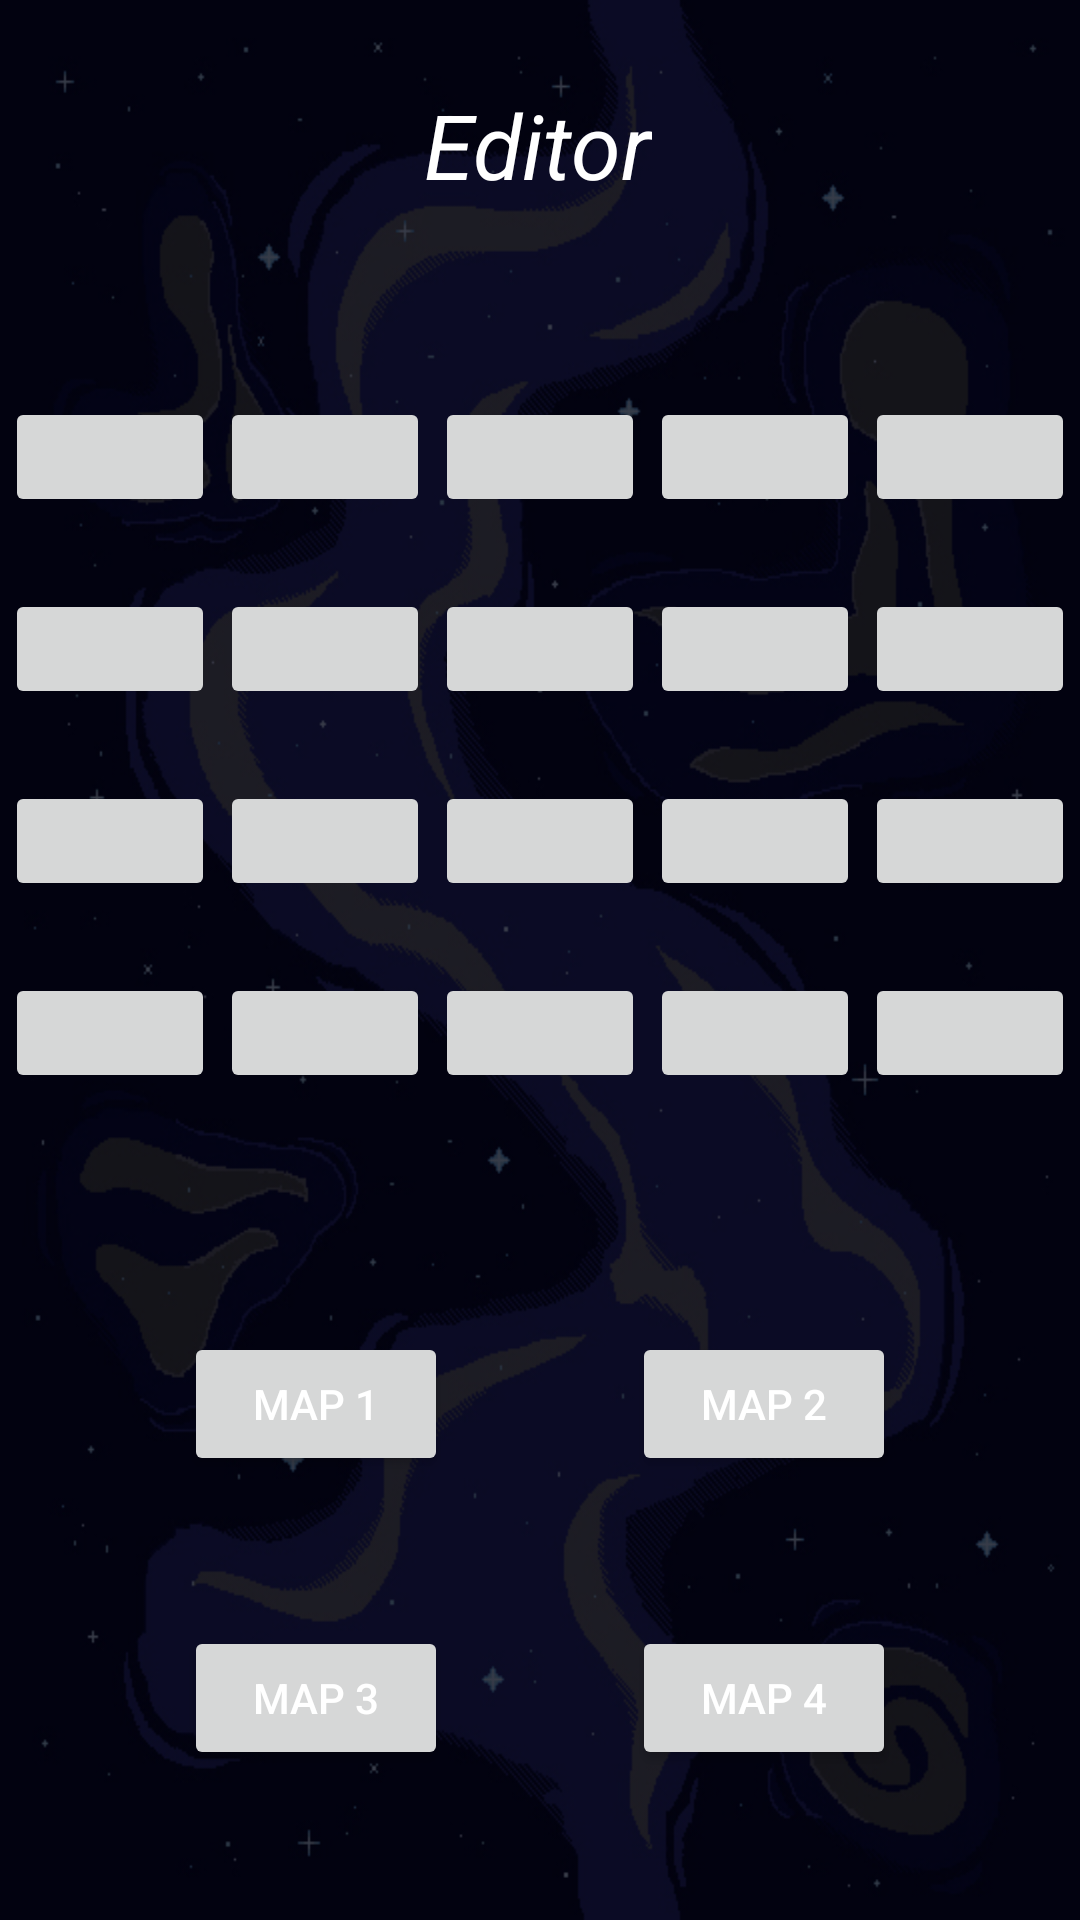

Produce the Android XML layout that renders to this screen, including the resource entries it uses.
<!-- AndroidManifest.xml: application theme Theme.DrawableTest -->
<!-- res/layout/activity_editor.xml -->
<?xml version="1.0" encoding="utf-8"?>
<androidx.constraintlayout.widget.ConstraintLayout xmlns:android="http://schemas.android.com/apk/res/android"
    xmlns:app="http://schemas.android.com/apk/res-auto"
    xmlns:tools="http://schemas.android.com/tools"
    android:layout_width="match_parent"
    android:layout_height="match_parent"
    android:background="@drawable/darkgalaxy"
    tools:context=".MainActivity">

    <ImageButton
        android:id="@+id/btn3_1"
        android:layout_width="70dp"
        android:layout_height="40dp"
        android:layout_marginTop="24dp"
        app:layout_constraintEnd_toStartOf="@+id/btn3_2"
        app:layout_constraintHorizontal_bias="0.5"
        app:layout_constraintStart_toStartOf="parent"
        app:layout_constraintTop_toBottomOf="@+id/btn2_1" />

    <ImageButton
        android:id="@+id/btn3_2"
        android:layout_width="70dp"
        android:layout_height="40dp"
        android:layout_marginTop="24dp"
        app:layout_constraintEnd_toStartOf="@+id/btn3_3"
        app:layout_constraintHorizontal_bias="0.5"
        app:layout_constraintStart_toEndOf="@+id/btn3_1"
        app:layout_constraintTop_toBottomOf="@+id/btn2_2" />

    <ImageButton
        android:id="@+id/btn3_3"
        android:layout_width="70dp"
        android:layout_height="40dp"
        android:layout_marginTop="24dp"
        app:layout_constraintEnd_toStartOf="@+id/btn3_4"
        app:layout_constraintHorizontal_bias="0.5"
        app:layout_constraintStart_toEndOf="@+id/btn3_2"
        app:layout_constraintTop_toBottomOf="@+id/btn2_3" />

    <ImageButton
        android:id="@+id/btn3_4"
        android:layout_width="70dp"
        android:layout_height="40dp"
        android:layout_marginTop="24dp"
        app:layout_constraintEnd_toStartOf="@+id/btn3_5"
        app:layout_constraintHorizontal_bias="0.5"
        app:layout_constraintStart_toEndOf="@+id/btn3_3"
        app:layout_constraintTop_toBottomOf="@+id/btn2_4" />

    <ImageButton
        android:id="@+id/btn3_5"
        android:layout_width="70dp"
        android:layout_height="40dp"
        android:layout_marginTop="24dp"
        app:layout_constraintEnd_toEndOf="parent"
        app:layout_constraintHorizontal_bias="0.5"
        app:layout_constraintStart_toEndOf="@+id/btn3_4"
        app:layout_constraintTop_toBottomOf="@+id/btn2_5" />

    <ImageButton
        android:id="@+id/btn1_1"
        android:layout_width="70dp"
        android:layout_height="40dp"
        android:layout_marginTop="64dp"
        app:layout_constraintEnd_toStartOf="@+id/btn1_2"
        app:layout_constraintHorizontal_bias="0.5"
        app:layout_constraintStart_toStartOf="parent"
        app:layout_constraintTop_toBottomOf="@+id/editor" />

    <ImageButton
        android:id="@+id/btn1_2"
        android:layout_width="70dp"
        android:layout_height="40dp"
        android:layout_marginTop="64dp"
        app:layout_constraintEnd_toStartOf="@+id/btn1_3"
        app:layout_constraintHorizontal_bias="0.5"
        app:layout_constraintStart_toEndOf="@+id/btn1_1"
        app:layout_constraintTop_toBottomOf="@+id/editor" />

    <ImageButton
        android:id="@+id/btn1_5"
        android:layout_width="70dp"
        android:layout_height="40dp"
        android:layout_marginTop="64dp"
        app:layout_constraintEnd_toEndOf="parent"
        app:layout_constraintHorizontal_bias="0.5"
        app:layout_constraintStart_toEndOf="@+id/btn1_4"
        app:layout_constraintTop_toBottomOf="@+id/editor" />

    <ImageButton
        android:id="@+id/btn1_4"
        android:layout_width="70dp"
        android:layout_height="40dp"
        android:layout_marginTop="64dp"
        app:layout_constraintEnd_toStartOf="@+id/btn1_5"
        app:layout_constraintHorizontal_bias="0.5"
        app:layout_constraintStart_toEndOf="@+id/btn1_3"
        app:layout_constraintTop_toBottomOf="@+id/editor" />

    <ImageButton
        android:id="@+id/btn1_3"
        android:layout_width="70dp"
        android:layout_height="40dp"
        android:layout_marginTop="64dp"
        app:layout_constraintEnd_toStartOf="@+id/btn1_4"
        app:layout_constraintHorizontal_bias="0.5"
        app:layout_constraintStart_toEndOf="@+id/btn1_2"
        app:layout_constraintTop_toBottomOf="@+id/editor" />

    <ImageButton
        android:id="@+id/btn4_1"
        android:layout_width="70dp"
        android:layout_height="40dp"
        android:layout_marginTop="24dp"
        app:layout_constraintEnd_toStartOf="@+id/btn4_2"
        app:layout_constraintHorizontal_bias="0.5"
        app:layout_constraintStart_toStartOf="parent"
        app:layout_constraintTop_toBottomOf="@+id/btn3_1" />

    <ImageButton
        android:id="@+id/btn4_2"
        android:layout_width="70dp"
        android:layout_height="40dp"
        android:layout_marginTop="24dp"
        app:layout_constraintEnd_toStartOf="@+id/btn4_3"
        app:layout_constraintHorizontal_bias="0.5"
        app:layout_constraintStart_toEndOf="@+id/btn4_1"
        app:layout_constraintTop_toBottomOf="@+id/btn3_2" />

    <ImageButton
        android:id="@+id/btn4_5"
        android:layout_width="70dp"
        android:layout_height="40dp"
        android:layout_marginTop="24dp"
        app:layout_constraintEnd_toEndOf="parent"
        app:layout_constraintHorizontal_bias="0.5"
        app:layout_constraintStart_toEndOf="@+id/btn4_4"
        app:layout_constraintTop_toBottomOf="@+id/btn3_5" />

    <ImageButton
        android:id="@+id/btn4_3"
        android:layout_width="70dp"
        android:layout_height="40dp"
        android:layout_marginTop="24dp"
        app:layout_constraintEnd_toStartOf="@+id/btn4_4"
        app:layout_constraintHorizontal_bias="0.5"
        app:layout_constraintStart_toEndOf="@+id/btn4_2"
        app:layout_constraintTop_toBottomOf="@+id/btn3_3" />

    <ImageButton
        android:id="@+id/btn4_4"
        android:layout_width="70dp"
        android:layout_height="40dp"
        android:layout_marginTop="24dp"
        app:layout_constraintEnd_toStartOf="@+id/btn4_5"
        app:layout_constraintHorizontal_bias="0.5"
        app:layout_constraintStart_toEndOf="@+id/btn4_3"
        app:layout_constraintTop_toBottomOf="@+id/btn3_4" />

    <ImageButton
        android:id="@+id/btn2_1"
        android:layout_width="70dp"
        android:layout_height="40dp"
        android:layout_marginTop="24dp"
        app:layout_constraintEnd_toStartOf="@+id/btn2_2"
        app:layout_constraintHorizontal_bias="0.5"
        app:layout_constraintStart_toStartOf="parent"
        app:layout_constraintTop_toBottomOf="@+id/btn1_1" />

    <ImageButton
        android:id="@+id/btn2_2"
        android:layout_width="70dp"
        android:layout_height="40dp"
        android:layout_marginTop="24dp"
        app:layout_constraintEnd_toStartOf="@+id/btn2_3"
        app:layout_constraintHorizontal_bias="0.5"
        app:layout_constraintStart_toEndOf="@+id/btn2_1"
        app:layout_constraintTop_toBottomOf="@+id/btn1_2" />

    <ImageButton
        android:id="@+id/btn2_5"
        android:layout_width="70dp"
        android:layout_height="40dp"
        android:layout_marginTop="24dp"
        app:layout_constraintEnd_toEndOf="parent"
        app:layout_constraintHorizontal_bias="0.5"
        app:layout_constraintStart_toEndOf="@+id/btn2_4"
        app:layout_constraintTop_toBottomOf="@+id/btn1_5" />

    <ImageButton
        android:id="@+id/btn2_4"
        android:layout_width="70dp"
        android:layout_height="40dp"
        android:layout_marginTop="24dp"
        app:layout_constraintEnd_toStartOf="@+id/btn2_5"
        app:layout_constraintHorizontal_bias="0.5"
        app:layout_constraintStart_toEndOf="@+id/btn2_3"
        app:layout_constraintTop_toBottomOf="@+id/btn1_4" />

    <ImageButton
        android:id="@+id/btn2_3"
        android:layout_width="70dp"
        android:layout_height="40dp"
        android:layout_marginTop="24dp"
        app:layout_constraintEnd_toStartOf="@+id/btn2_4"
        app:layout_constraintHorizontal_bias="0.5"
        app:layout_constraintStart_toEndOf="@+id/btn2_2"
        app:layout_constraintTop_toBottomOf="@+id/btn1_3" />

    <Button
        android:id="@+id/btnSave1"
        android:layout_width="wrap_content"
        android:layout_height="wrap_content"
        android:layout_marginBottom="50dp"
        android:text="MAP 1"
        android:textColor="@color/white"
        app:layout_constraintBottom_toTopOf="@+id/btnSave3"
        app:layout_constraintEnd_toStartOf="@+id/btnSave2"
        app:layout_constraintHorizontal_bias="0.5"
        app:layout_constraintStart_toStartOf="parent" />

    <Button
        android:id="@+id/btnSave4"
        android:layout_width="wrap_content"
        android:layout_height="wrap_content"
        android:layout_marginBottom="50dp"
        android:text="MAP 4"
        android:textColor="@color/white"
        app:layout_constraintBottom_toBottomOf="parent"
        app:layout_constraintEnd_toEndOf="parent"
        app:layout_constraintHorizontal_bias="0.5"
        app:layout_constraintStart_toEndOf="@+id/btnSave3" />

    <Button
        android:id="@+id/btnSave2"
        android:layout_width="wrap_content"
        android:layout_height="wrap_content"
        android:layout_marginBottom="50dp"
        android:text="MAP 2"
        android:textColor="@color/white"
        app:layout_constraintBottom_toTopOf="@+id/btnSave4"
        app:layout_constraintEnd_toEndOf="parent"
        app:layout_constraintHorizontal_bias="0.5"
        app:layout_constraintStart_toEndOf="@+id/btnSave1" />

    <Button
        android:id="@+id/btnSave3"
        android:layout_width="wrap_content"
        android:layout_height="wrap_content"
        android:layout_marginBottom="50dp"
        android:text="MAP 3"
        android:textColor="@color/white"
        app:layout_constraintBottom_toBottomOf="parent"
        app:layout_constraintEnd_toStartOf="@+id/btnSave4"
        app:layout_constraintHorizontal_bias="0.5"
        app:layout_constraintStart_toStartOf="parent" />

    <TextView
        android:id="@+id/editor"
        android:layout_width="wrap_content"
        android:layout_height="wrap_content"
        android:layout_marginTop="28dp"
        android:text="Editor"
        android:textColor="@color/white"
        android:textSize="30sp"
        android:textStyle="italic"
        app:layout_constraintEnd_toEndOf="parent"
        app:layout_constraintHorizontal_bias="0.498"
        app:layout_constraintStart_toStartOf="parent"
        app:layout_constraintTop_toTopOf="parent" />

</androidx.constraintlayout.widget.ConstraintLayout>
<!-- resources referenced by this layout -->
<resources>
  <color name="white">#FFFFFFFF</color>
  <!-- drawable darkgalaxy: png bitmap (drawable-nodpi, 206114 bytes) -->
  <style name="Theme.DrawableTest" parent="Theme.MaterialComponents.DayNight.DarkActionBar">
          
          <item name="colorPrimary">@color/MidnightBlue</item>
          <item name="colorPrimaryVariant">@color/DodgerBlue</item>
          <item name="colorOnPrimary">@color/black</item>
          
          <item name="colorSecondary">@color/teal_200</item>
          <item name="colorSecondaryVariant">@color/teal_700</item>
          <item name="colorOnSecondary">@color/black</item>
          
          <item name="android:statusBarColor" tools:targetApi="l">?attr/colorPrimaryVariant</item>
          
      </style>
  <color name="MidnightBlue">#191970</color>
  <color name="DodgerBlue">#232CEC</color>
  <color name="black">#FF000000</color>
  <color name="teal_200">#FF03DAC5</color>
  <color name="teal_700">#FF018786</color>
</resources>
